Run: headless pygame with SDL's dummy video driver; simulated clock (each Clock.tick advances the game by its frame time, no real sleeping); random seed 0; keys injected as events and as key.get_pressed() state; mouse plan: one left click at the window centre at the start of phase 2, then a move to the lower-right quarter at the start of phase 3.
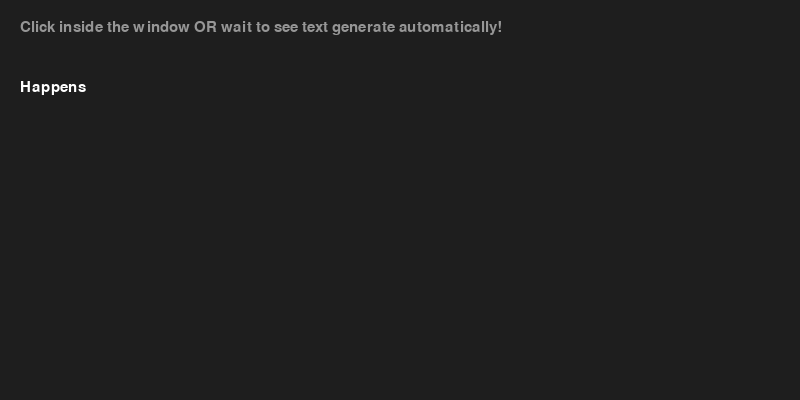
Frame 1 of 4 · flips 1–60 · no input
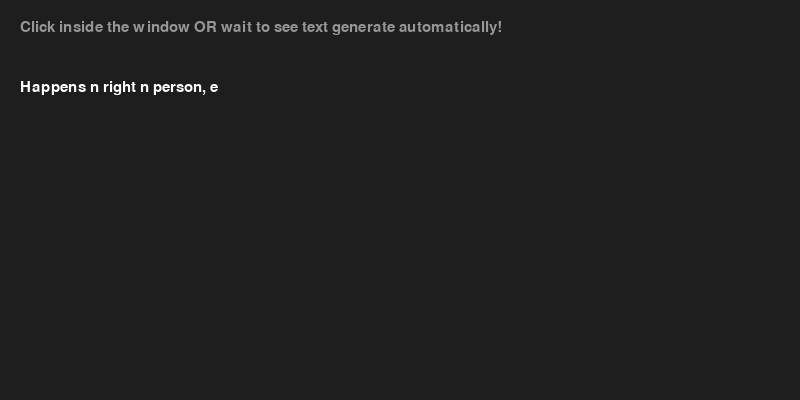
Frame 2 of 4 · flips 61–180 · clicked the window centre · tapped SPACE, RETURN · held RIGHT (→), D
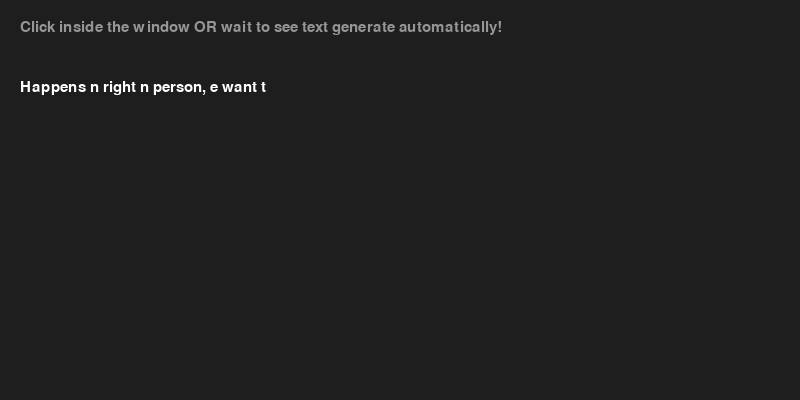
Frame 3 of 4 · flips 181–300 · moved the mouse to the lower-right quarter · held DOWN (↓), S
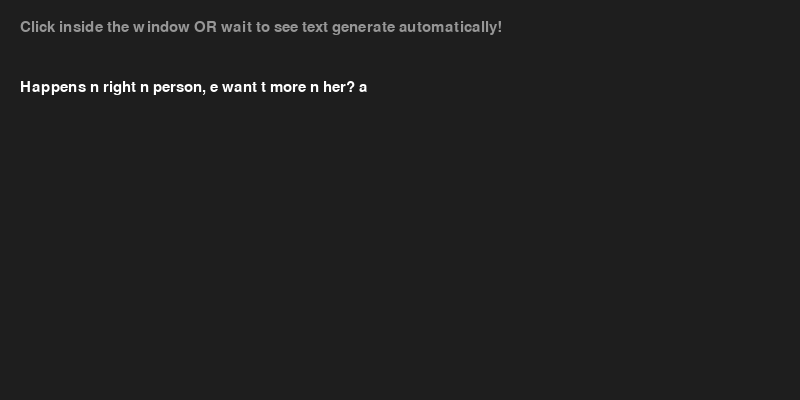
Frame 4 of 4 · flips 301–420 · held LEFT (←), A, UP (↑), W

The pygame program that drew these frames:

import pygame
import random
import sys

# ---------------------------------------------------------
# 1. CORPUS DATA
# Students: Paste your book chapter or article text inside the triple quotes below!
# ---------------------------------------------------------
CORPUS = """
I've been trying for so long to sing you the right song
To show you something different every day
So you hear what I have to say, like puzzle pieces
And now we're here at a standstill
I wonder if you feel the kind of pain that rips your insides out
That's something I know all about
Shockin' ain't it?
Is it because I can't be her?
Made your mistakes and make me hurt
I can't fix you
Is it because I can't be her?
Made me awake and make me hurt
I can't fix you
[Drop]
I can't fix you
I can feel my heart breaking, mistakes I've been making
I'm running out of patience to pretend
This isn't how I'll let it end, my feigning fading
You've been mourning your loss here
And that's grinding my gears
How can a human lose their self-control?
There's nothing left to make you whole
I'm done explaining
Is it because I can't be her?
Made your mistakes and make me hurt
I can't fix you
Is it because I can't be her?
Made me awake and make me hurt
I can't fix you
Oh, oh-woah-oh-oh-oh
This is what happens when you leave it to somebody else
If you want it done right, you should just do it yourself
You oversaturate your world with nothing but machines
You might make everyone happy
But you're dead inside, just like me
And now we're here at a standstill
I wonder if you feel the kind of pain that rips your insides out
That's something I know all about
Shockin' ain't it?
We have a lot more in common than you would be calm with
It's like we're the same person, me and you
We both don't know what we can do
Is it because I can't be her?
Made your mistakes and make me hurt
I can't fix you
Is it because I can't be her?
Made me awake and make me hurt
I can't fix you
Is it because I can't be her?
Made your mistakes and make me hurt
I can't fix you
Is it because I can't be her?
Made me awake and make me hurt
I can't fix you
[Drop]
"""

def clean_and_tokenize(text):
    """Converts text to lowercase and splits it into a list of words."""
    words = text.split()
    for i, word in enumerate(words):
        words[i] = word.lower()
    return words

def build_bigrams(words):
    """Creates a dictionary where each word maps to a list of words that follow it."""
    bigrams = {}
    
    # ### TODO 2: Loop through the words list to build the bigram model.
    # You need to pair words[i] (current word) with words[i+1] (next word).
    # If the current word isn't in the dictionary yet, add it with an empty list.
    # Then append the next word to that list.
    for word in words:
        if word in bigrams:
            pass
        elif word not in bigrams:
            bigrams[word] = ""
    for i, word in enumerate(words):
        if i >= len(words) - 1:
            break
        bigrams[word] = words[i+1]

    return bigrams

def predict_next_word(current_word, bigrams):
    """Predicts the next word based on the current word using the bigram dictionary."""
    # ### TODO 3: Check if the current_word exists in our bigrams dictionary.
    # If it does, use random.choice() to select one word from its list of followers.
    # If it doesn't, return a random word from the dictionary keys to keep the chain going.
    temp = ""
    if current_word in bigrams:
        temp = random.choice(bigrams[current_word])
    else:
        temp = random.choice(list(bigrams))

    return temp

# ---------------------------------------------------------
# PYGAME WINDOW & ENGINE
# ---------------------------------------------------------
pygame.init()
SCREEN_WIDTH, SCREEN_HEIGHT = 800, 400
screen = pygame.display.set_mode((SCREEN_WIDTH, SCREEN_HEIGHT))
pygame.display.set_caption("Student Lab: 2-Gram Word Predictor")
font = pygame.font.SysFont("Arial", 22)
clock = pygame.time.Clock()

# Prepare the data
word_list = clean_and_tokenize(CORPUS)
bigram_dict = build_bigrams(word_list)

# Initial State
current_word = random.choice(word_list) if word_list else "the"
generated_text = current_word.capitalize()

# Timer setup: Triggers a new word automatically every 1000ms to bypass browser focus issues
AUTO_GEN_EVENT = pygame.USEREVENT + 1
pygame.time.set_timer(AUTO_GEN_EVENT, 1000)

running = True
while running:
    screen.fill((30, 30, 30)) # Dark gray background
    
    # Render instructions
    instr_surface = font.render("Click inside the window OR wait to see text generate automatically!", True, (150, 150, 150))
    screen.blit(instr_surface, (20, 20))
    
    # Word wrap rendering logic
    words_to_draw = generated_text.split()
    x, y = 20, 80
    for word in words_to_draw:
        word_surface = font.render(word + " ", True, (255, 255, 255))
        if x + word_surface.get_width() > SCREEN_WIDTH - 20:
            x = 20
            y += 35  
        screen.blit(word_surface, (x, y))
        x += word_surface.get_width()

    # Event handling loop
    for event in pygame.event.get():
        if event.type == pygame.QUIT:
            running = False
            
        # Trigger text generation on automatic timer, mouse clicks, or key presses
        elif event.type == AUTO_GEN_EVENT or event.type == pygame.MOUSEBUTTONDOWN or event.type == pygame.KEYDOWN:
            # Safely passes the validated bigram_dict variable
            next_word = predict_next_word(current_word, bigram_dict)
            generated_text += " " + next_word
            current_word = next_word

    pygame.display.flip()
    clock.tick(30)

pygame.quit()
sys.exit()
